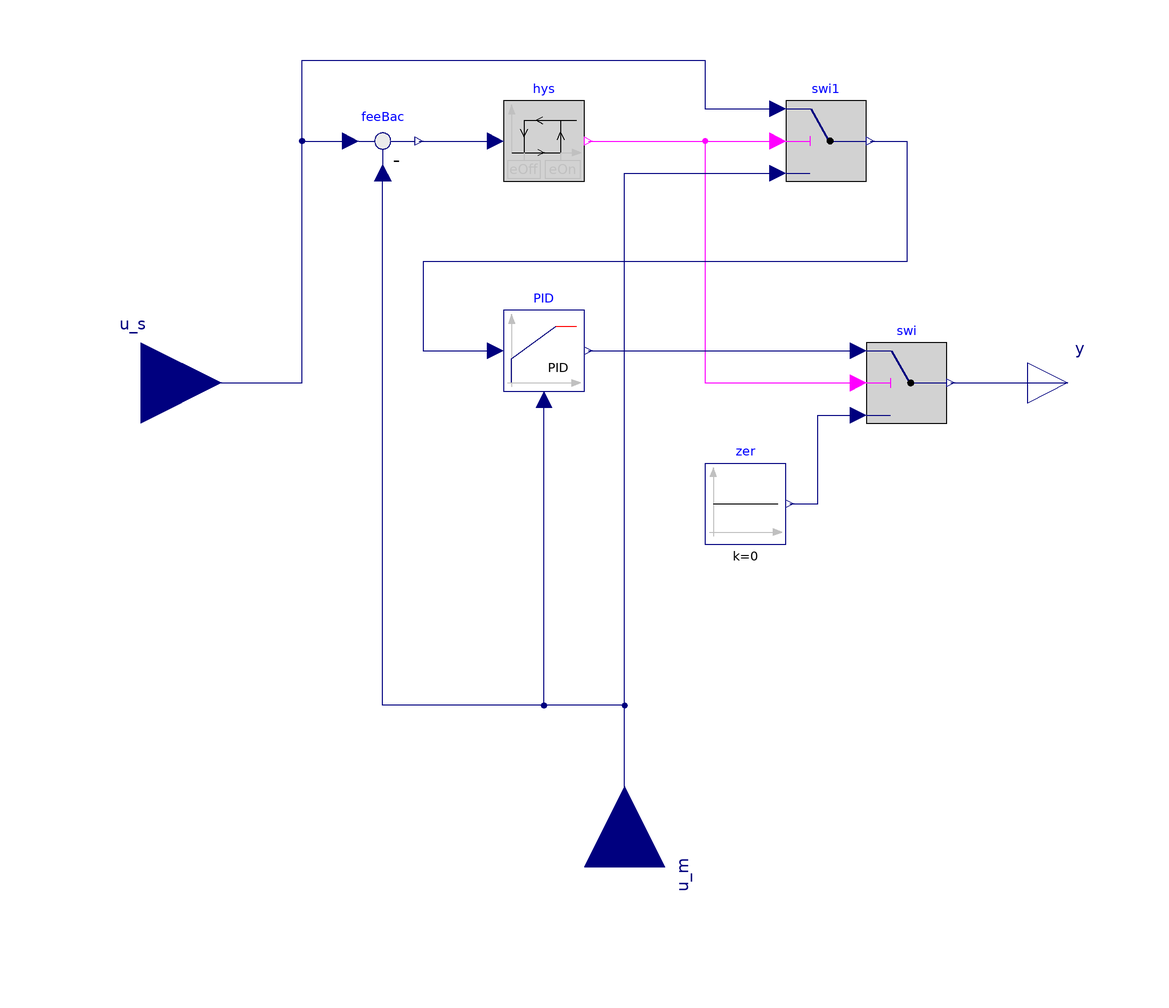

Above is the diagram view of the following Modelica model: its components placed by their Placement annotations and its connect equations drawn as lines.

model PIDHysteresis
  "PID controller with anti-windup, output limiter and output hysteresis"
  extends Modelica.Blocks.Interfaces.SVcontrol;

  parameter Real eOn = 1
    "if off and control error > eOn, switch to set point tracking"
    annotation (Dialog(group="Hysteresis"));
  parameter Real eOff = -eOn "if on and control error < eOff, set y=0"
    annotation (Dialog(group="Hysteresis"));
  parameter Boolean pre_y_start=false
    "Value of hysteresis output at initial time"
    annotation (Dialog(group="Hysteresis"));

  parameter Modelica.Blocks.Types.SimpleController controllerType=Modelica.Blocks.Types.SimpleController.PID
    "Type of controller"
    annotation (Dialog(group="Set point tracking"));
  parameter Real k=1 "Gain of controller"
    annotation (Dialog(group="Set point tracking"));
  parameter Modelica.SIunits.Time Ti "Time constant of Integrator block"
    annotation (Dialog(group="Set point tracking"));
  parameter Modelica.SIunits.Time Td "Time constant of Derivative block"
      annotation (Dialog(group="Set point tracking"));
  parameter Real yMax=1 "Upper limit of output"
    annotation (Dialog(group="Set point tracking"));
  parameter Real yMin=0 "Lower limit of output"
    annotation (Dialog(group="Set point tracking"));
  parameter Real wp=1 "Set-point weight for Proportional block (0..1)"
    annotation (Dialog(group="Set point tracking"));
  parameter Real wd=0 "Set-point weight for Derivative block (0..1)"
    annotation (Dialog(group="Set point tracking"));
  parameter Real Ni=0.9 "Ni*Ti is time constant of anti-windup compensation"
    annotation (Dialog(group="Set point tracking"));
  parameter Real Nd=10 "The higher Nd, the more ideal the derivative block"
    annotation (Dialog(group="Set point tracking"));
  parameter Boolean reverseAction = false
    "Set to true to enable reverse action (such as for a cooling coil controller)"
     annotation (Dialog(group="Set point tracking"));

  parameter Modelica.Blocks.Types.InitPID initType=Modelica.Blocks.Types.InitPID.DoNotUse_InitialIntegratorState
    "Type of initialization (1: no init, 2: steady state, 3: initial state, 4: initial output)"
    annotation (Dialog(group="Initialization"));
  parameter Real xi_start=0
    "Initial or guess value value for integrator output (= integrator state)"
    annotation (Dialog(group="Initialization"));
  parameter Real xd_start=0
    "Initial or guess value for state of derivative block"
    annotation (Dialog(group="Initialization"));
  parameter Real y_start=0 "Initial value of output"
    annotation (Dialog(group="Initialization"));

  parameter Boolean strict=true "= true, if strict limits with noEvent(..)"
    annotation (Evaluate=true, choices(checkBox=true), Dialog(tab="Advanced"));

  LimPID PID(
    final controllerType=controllerType,
    final k=k,
    final Ti=Ti,
    final yMax=yMax,
    final yMin=yMin,
    final wp=wp,
    final wd=wd,
    final Ni=Ni,
    final Nd=Nd,
    final initType=initType,
    final xi_start=xi_start,
    final xd_start=xd_start,
    final y_start=y_start,
    final Td=Td,
    final reverseAction=reverseAction,
    final strict=strict) "Controller for room temperature"
    annotation (Placement(transformation(extent={{-30,-2},{-10,18}})));
  Modelica.Blocks.Logical.Hysteresis hys(
    final pre_y_start=pre_y_start,
    final uLow=eOff,
    final uHigh=eOn) "Hysteresis element to switch controller on and off"
    annotation (Placement(transformation(extent={{-30,50},{-10,70}})));
  Modelica.Blocks.Math.Feedback feeBac
    annotation (Placement(transformation(extent={{-70,50},{-50,70}})));
protected
  Modelica.Blocks.Logical.Switch swi
    annotation (Placement(transformation(extent={{60,-10},{80,10}})));
  Modelica.Blocks.Sources.Constant zer(final k=0) "Zero signal"
    annotation (Placement(transformation(extent={{20,-40},{40,-20}})));
  Modelica.Blocks.Logical.Switch swi1
    annotation (Placement(transformation(extent={{40,50},{60,70}})));

equation
  assert(eOff < eOn, "Wrong controller parameters. Require eOff < eOn.");
  connect(zer.y, swi.u3) annotation (Line(
      points={{41,-30},{48,-30},{48,-8},{58,-8}},
      color={0,0,127}));
  connect(swi.y, y) annotation (Line(
      points={{81,6.10623e-16},{88.25,6.10623e-16},{88.25,1.16573e-15},{95.5,
          1.16573e-15},{95.5,5.55112e-16},{110,5.55112e-16}},
      color={0,0,127}));
  connect(u_m, PID.u_m) annotation (Line(
      points={{-1.11022e-15,-120},{-1.11022e-15,-80},{-20,-80},{-20,-4}},
      color={0,0,127}));
  connect(hys.y, swi.u2) annotation (Line(
      points={{-9,60},{20,60},{20,6.66134e-16},{58,6.66134e-16}},
      color={255,0,255}));
  connect(PID.y, swi.u1) annotation (Line(
      points={{-9,8},{24.5,8},{58,8}},
      color={0,0,127}));
  connect(u_s, feeBac.u1) annotation (Line(
      points={{-120,1.11022e-15},{-80,1.11022e-15},{-80,60},{-68,60}},
      color={0,0,127}));
  connect(u_m, feeBac.u2) annotation (Line(
      points={{-1.11022e-15,-120},{-1.11022e-15,-80},{-60,-80},{-60,52}},
      color={0,0,127}));
  connect(feeBac.y, hys.u) annotation (Line(
      points={{-51,60},{-32,60}},
      color={0,0,127}));
  connect(u_s, swi1.u1) annotation (Line(
      points={{-120,1.11022e-15},{-80,1.11022e-15},{-80,80},{20,80},{20,68},{38,
          68}},
      color={0,0,127}));
  connect(hys.y, swi1.u2) annotation (Line(
      points={{-9,60},{38,60}},
      color={255,0,255}));
  connect(u_m, swi1.u3) annotation (Line(
      points={{-1.11022e-15,-120},{-1.11022e-15,52},{38,52}},
      color={0,0,127}));
  connect(swi1.y, PID.u_s) annotation (Line(
      points={{61,60},{70,60},{70,30},{-50,30},{-50,8},{-32,8}},
      color={0,0,127}));
  annotation ( Icon(graphics={
        Polygon(
          points={{-80,94},{-88,72},{-72,72},{-80,94}},
          lineColor={192,192,192},
          fillColor={192,192,192},
          fillPattern=FillPattern.Solid),
        Polygon(
          points={{90,-76},{68,-68},{68,-84},{90,-76}},
          lineColor={192,192,192},
          fillColor={192,192,192},
          fillPattern=FillPattern.Solid),
        Line(points={{-90,-76},{82,-76}}, color={192,192,192}),
        Text(
          extent={{-20,-16},{80,-56}},
          lineColor={192,192,192},
          textString="PID"),
        Line(points={{-80,84},{-80,-84}}, color={192,192,192}),
        Line(points={{-80,-76},{-36,-76},{-36,-30},{36,12},{64,12}}, color={0,0,
              127}),
        Line(points={{-12,73},{-22,68},{-12,63}}),
        Line(points={{-42,68},{28,68}}),
        Line(points={{-22,39},{-12,34},{-22,29}}),
        Line(points={{-42,68},{-42,34}}),
        Line(points={{12,68},{12,34}}),
        Line(points={{-60,34},{12,34}})}),
defaultComponentName="conPID",
Documentation(info="<html>
<p>
Block of a controller for set point tracking with a hysteresis element that switches the
controller on and off.
</p>
<p>
If the controller is off, and the control error becomes larger than <code>eOn</code>, then
the controller switches to on and remains on until the control error is smaller than <code>eOff</code>.
When the controller is on, the set point tracking can be done using a P-, PI-, or PID-controller.
In its off-mode, the control output is zero. Thus, the parameters <code>yMin</code> and <code>yMax</code> are
used to constrain the output of the controller during its on mode only. This can be used, for
example, to modulate a device between 0.3 and 1.0, and switch it to off when the control error
is small enough.
</p>
</html>", revisions="<html>
<ul>
<li>
September 29, 2016, by Michael Wetter:<br/>
Removed parameter <code>limitsAtInit</code> because it is no longer
used in the PID controller.
</li>
<li>
April 13, 2016, by Michael Wetter:<br/>
Set <code>zer(final k=0)</code> and made swi, zer and zer1 protected
which they are also for
<a href=\"modelica://BrineGrid.Controls.Continuous.PIDHysteresis\">
BrineGrid.Controls.Continuous.PIDHysteresis</a>.
These changes are not backwards compatible.
</li>
<li>
March 15, 2016, by Michael Wetter:<br/>
Changed the default value to <code>strict=true</code>
in order to avoid events when the controller saturates.
Also assigned propogated values to be <code>final</code>.
This is for
<a href=\"https://github.com/iea-annex60/modelica-annex60/issues/433\">issue 433</a>.
</li>
<li>
February 24, 2010, by Michael Wetter:<br/>
Changed PID controller from Modelica Standard Library to
PID controller from Buildings library to allow reverse control action.
</li>
<li>
October 2, 2009, by Michael Wetter:<br/>
Fixed error in default parameter <code>eOn</code>.
Fixed error by introducing parameter <code>Td</code>,
which used to be hard-wired in the PID controller.
</li>
<li>
February 14, 2009, by Michael Wetter:<br/>
First implementation.
</li>
</ul>
</html>"));
end PIDHysteresis;